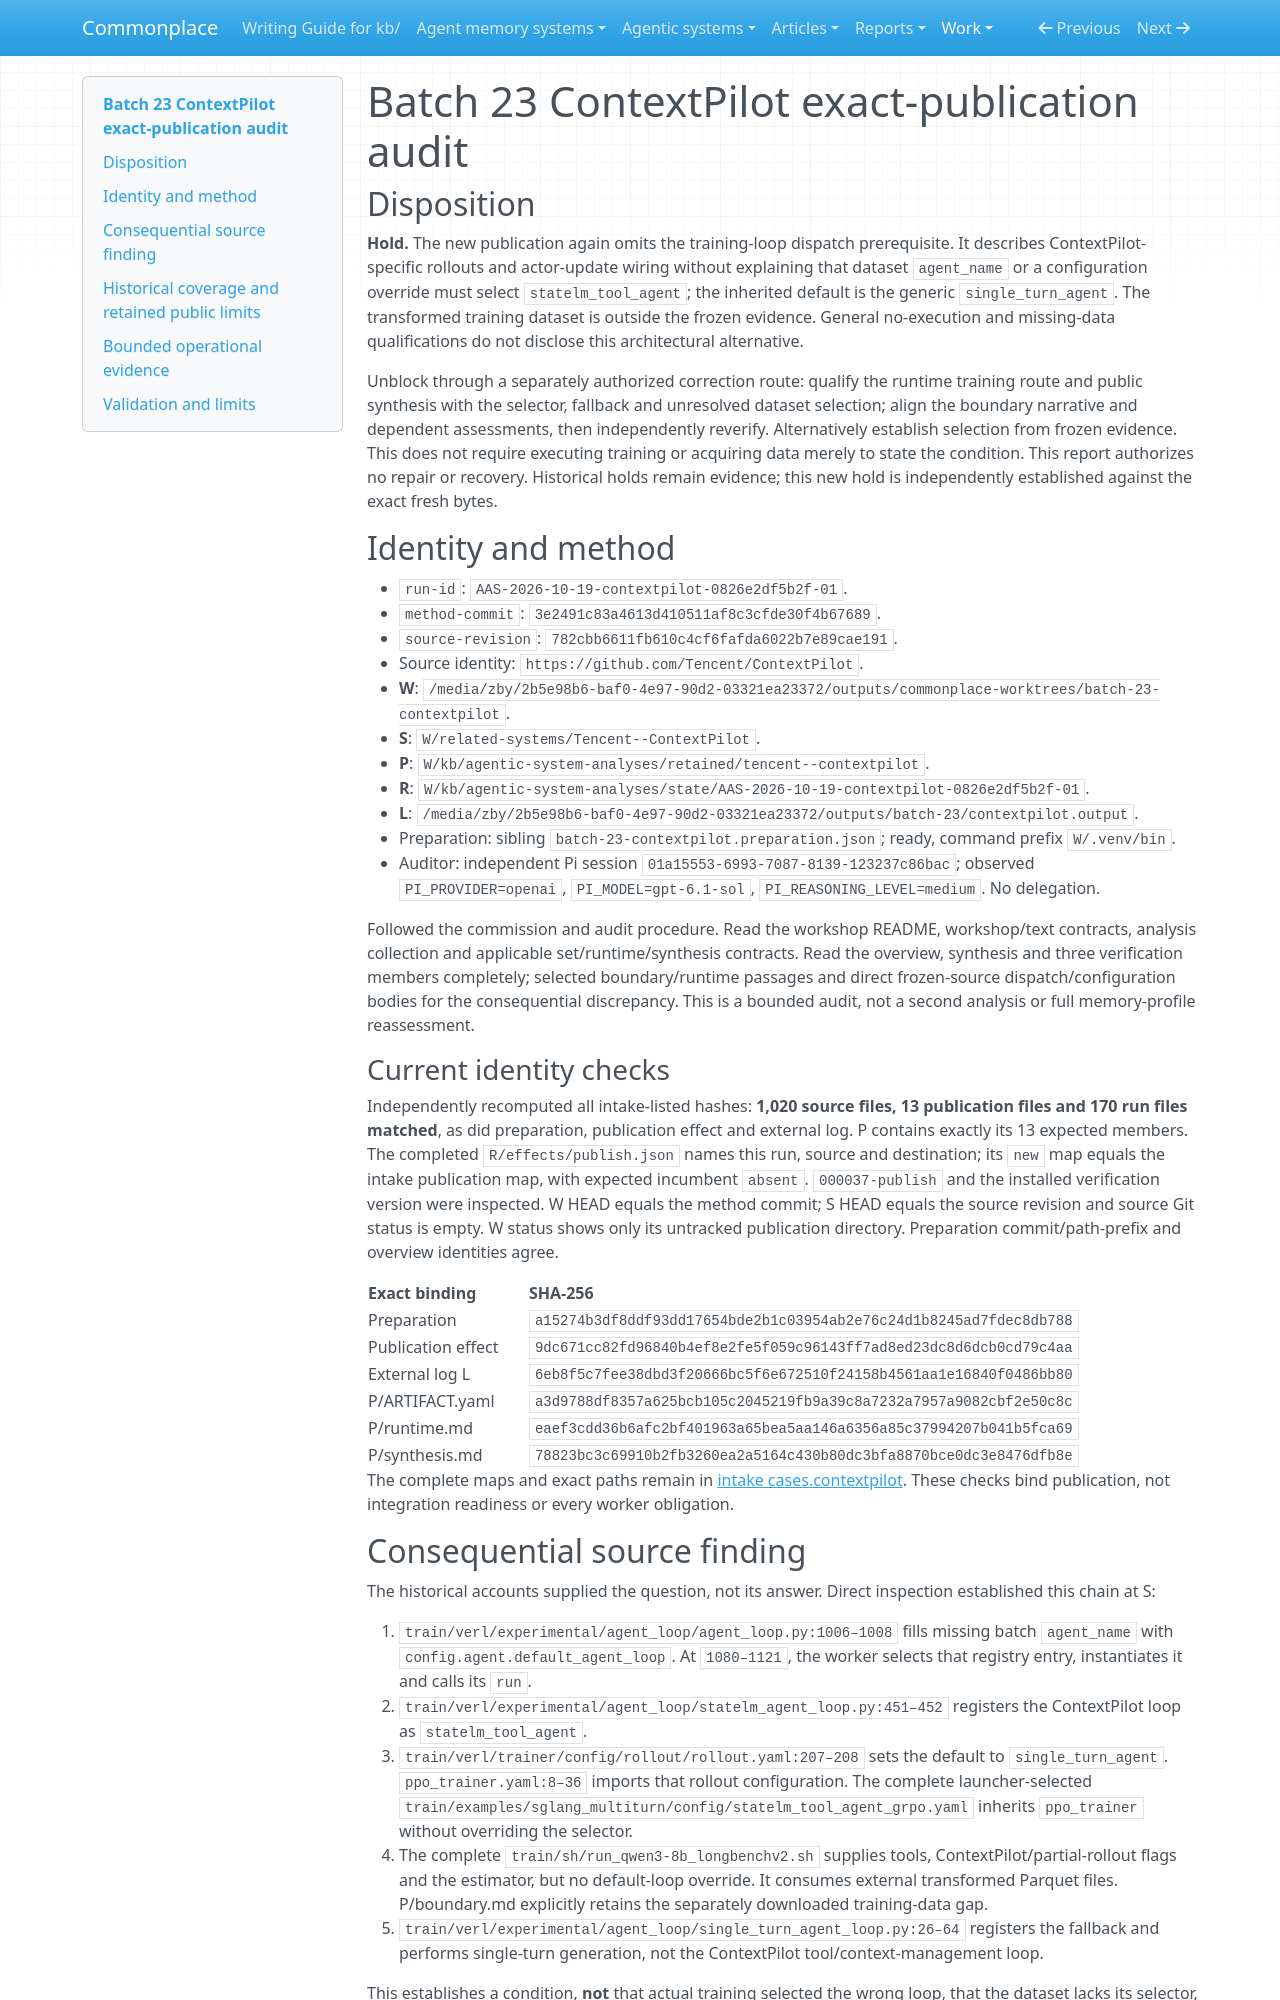

repository: zby/commonplace · page: work/agentic-system-completion/evidence/captured/audits/batch-23-contextpilot/index.html · generator: mkdocs

# Batch 23 ContextPilot exact-publication audit

## Disposition

**Hold.** The new publication again omits the training-loop dispatch prerequisite. It describes ContextPilot-specific rollouts and actor-update wiring without explaining that dataset `agent_name` or a configuration override must select `statelm_tool_agent`; the inherited default is the generic `single_turn_agent`. The transformed training dataset is outside the frozen evidence. General no-execution and missing-data qualifications do not disclose this architectural alternative.

Unblock through a separately authorized correction route: qualify the runtime training route and public synthesis with the selector, fallback and unresolved dataset selection; align the boundary narrative and dependent assessments, then independently reverify. Alternatively establish selection from frozen evidence. This does not require executing training or acquiring data merely to state the condition. This report authorizes no repair or recovery. Historical holds remain evidence; this new hold is independently established against the exact fresh bytes.

## Identity and method

- `run-id`: `AAS-2026-10-19-contextpilot-0826e2df5b2f-01`.
- `method-commit`: `3e2491c83a4613d410511af8c3cfde30f4b67689`.
- `source-revision`: `782cbb6611fb610c4cf6fafda6022b7e89cae191`.
- Source identity: `https://github.com/Tencent/ContextPilot`.
- **W**: `/media/zby/2b5e98b6-baf0-4e97-90d2-03321ea23372/outputs/commonplace-worktrees/batch-23-contextpilot`.
- **S**: `W/related-systems/Tencent--ContextPilot`.
- **P**: `W/kb/agentic-system-analyses/retained/tencent--contextpilot`.
- **R**: `W/kb/agentic-system-analyses/state/AAS-2026-10-19-contextpilot-0826e2df5b2f-01`.
- **L**: `/media/zby/2b5e98b6-baf0-4e97-90d2-03321ea23372/outputs/batch-23/contextpilot.output`.
- Preparation: sibling `batch-23-contextpilot.preparation.json`; ready, command prefix `W/.venv/bin`.
- Auditor: independent Pi session `01a15553-6993-7087-8139-123237c86bac`; observed `PI_PROVIDER=openai`, `PI_MODEL=gpt-6.1-sol`, `PI_REASONING_LEVEL=medium`. No delegation.

Followed the commission and audit procedure. Read the workshop README, workshop/text contracts, analysis collection and applicable set/runtime/synthesis contracts. Read the overview, synthesis and three verification members completely; selected boundary/runtime passages and direct frozen-source dispatch/configuration bodies for the consequential discrepancy. This is a bounded audit, not a second analysis or full memory-profile reassessment.

### Current identity checks

Independently recomputed all intake-listed hashes: **1,020 source files, 13 publication files and 170 run files matched**, as did preparation, publication effect and external log. P contains exactly its 13 expected members. The completed `R/effects/publish.json` names this run, source and destination; its `new` map equals the intake publication map, with expected incumbent `absent`. `000037-publish` and the installed verification version were inspected. W HEAD equals the method commit; S HEAD equals the source revision and source Git status is empty. W status shows only its untracked publication directory. Preparation commit/path-prefix and overview identities agree.

| Exact binding | SHA-256 |
|---|---|
| Preparation | `a15274b3df8ddf93dd17654bde2b1c03954ab2e76c24d1b8245ad7fdec8db788` |
| Publication effect | `9dc671cc82fd96840b4ef8e2fe5f059c96143ff7ad8ed23dc8d6dcb0cd79c4aa` |
| External log L | `6eb8f5c7fee38dbd3f20666bc5f6e672510f24158b4561aa1e16840f0486bb80` |
| P/ARTIFACT.yaml | `a3d9788df8357a625bcb105c2045219fb9a39c8a7232a7957a9082cbf2e50c8c` |
| P/runtime.md | `eaef3cdd36b6afc2bf401963a65bea5aa146a6356a85c37994207b041b5fca69` |
| P/synthesis.md | `78823bc3c69910b2fb3260ea2a5164c430b80dc3bfa8870bce0dc3e8476dfb8e` |

The complete maps and exact paths remain in [intake cases.contextpilot](../batch-23-audit-intake.json). These checks bind publication, not integration readiness or every worker obligation.
